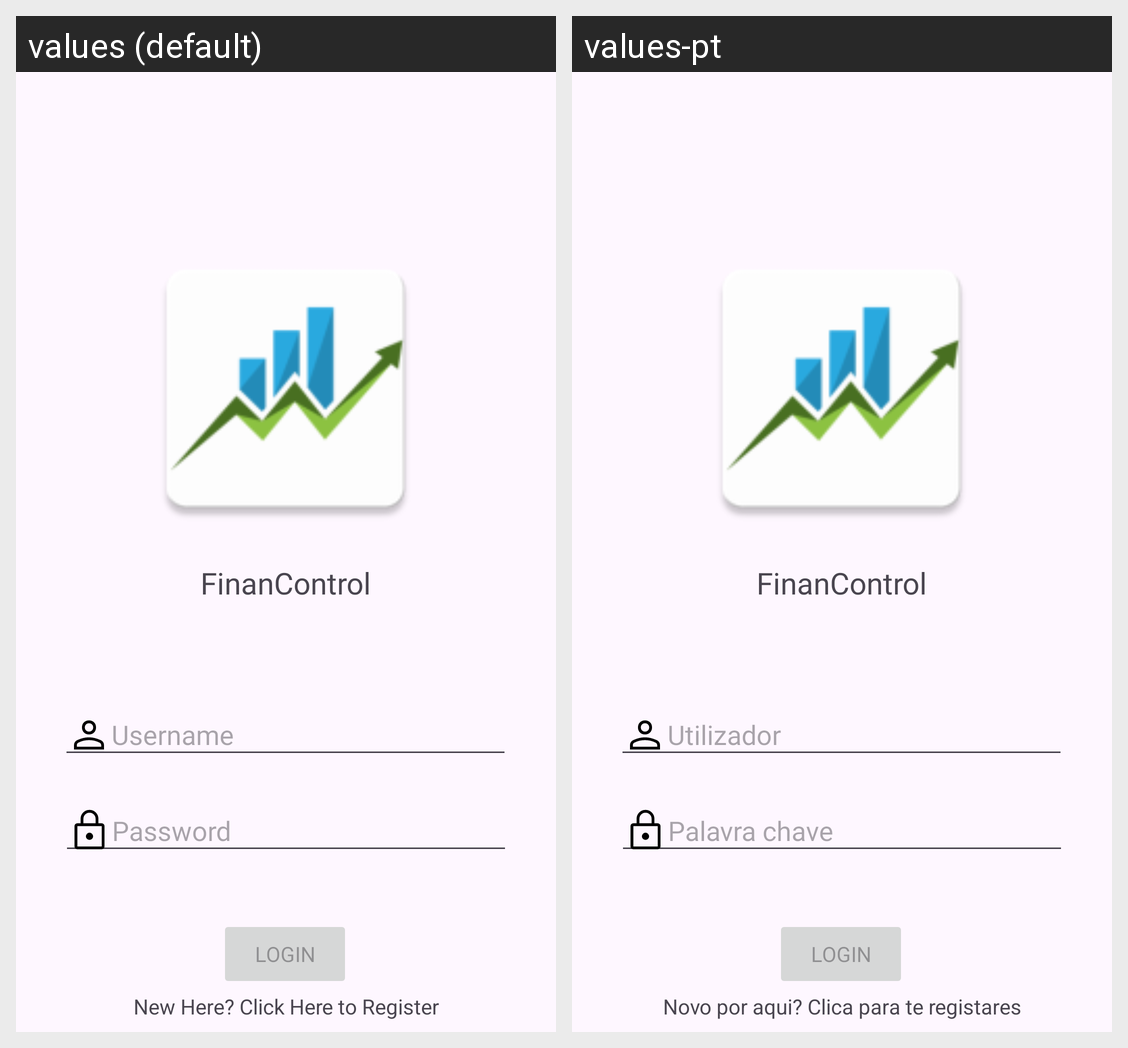

For this localized Android screen grid, give each drawn string resource with its value in every locale shown.
Android screen res/layout/fragment_login.xml rendered under 2 locales, left to right: values (default), values-pt. Device: Nexus 5 (rendered at 1080×1920; each locale shown at half size, 540×960, under a caption strip naming it); theme Theme.Manager.
Strings drawn on this screen, with the default value and each locale's value (text and hints the layout hard-codes, and strings that could not be matched under every locale, appear in the picture but are not listed):

app_name
  values: FinanControl
  values-pt: FinanControl  [not translated; the default value is used]

username
  values: Username
  values-pt: Utilizador

password
  values: Password
  values-pt: Palavra chave

login
  values: Login
  values-pt: Login  [not translated; the default value is used]

regText
  values: New Here? Click Here to Register
  values-pt: Novo por aqui? Clica para te registares
